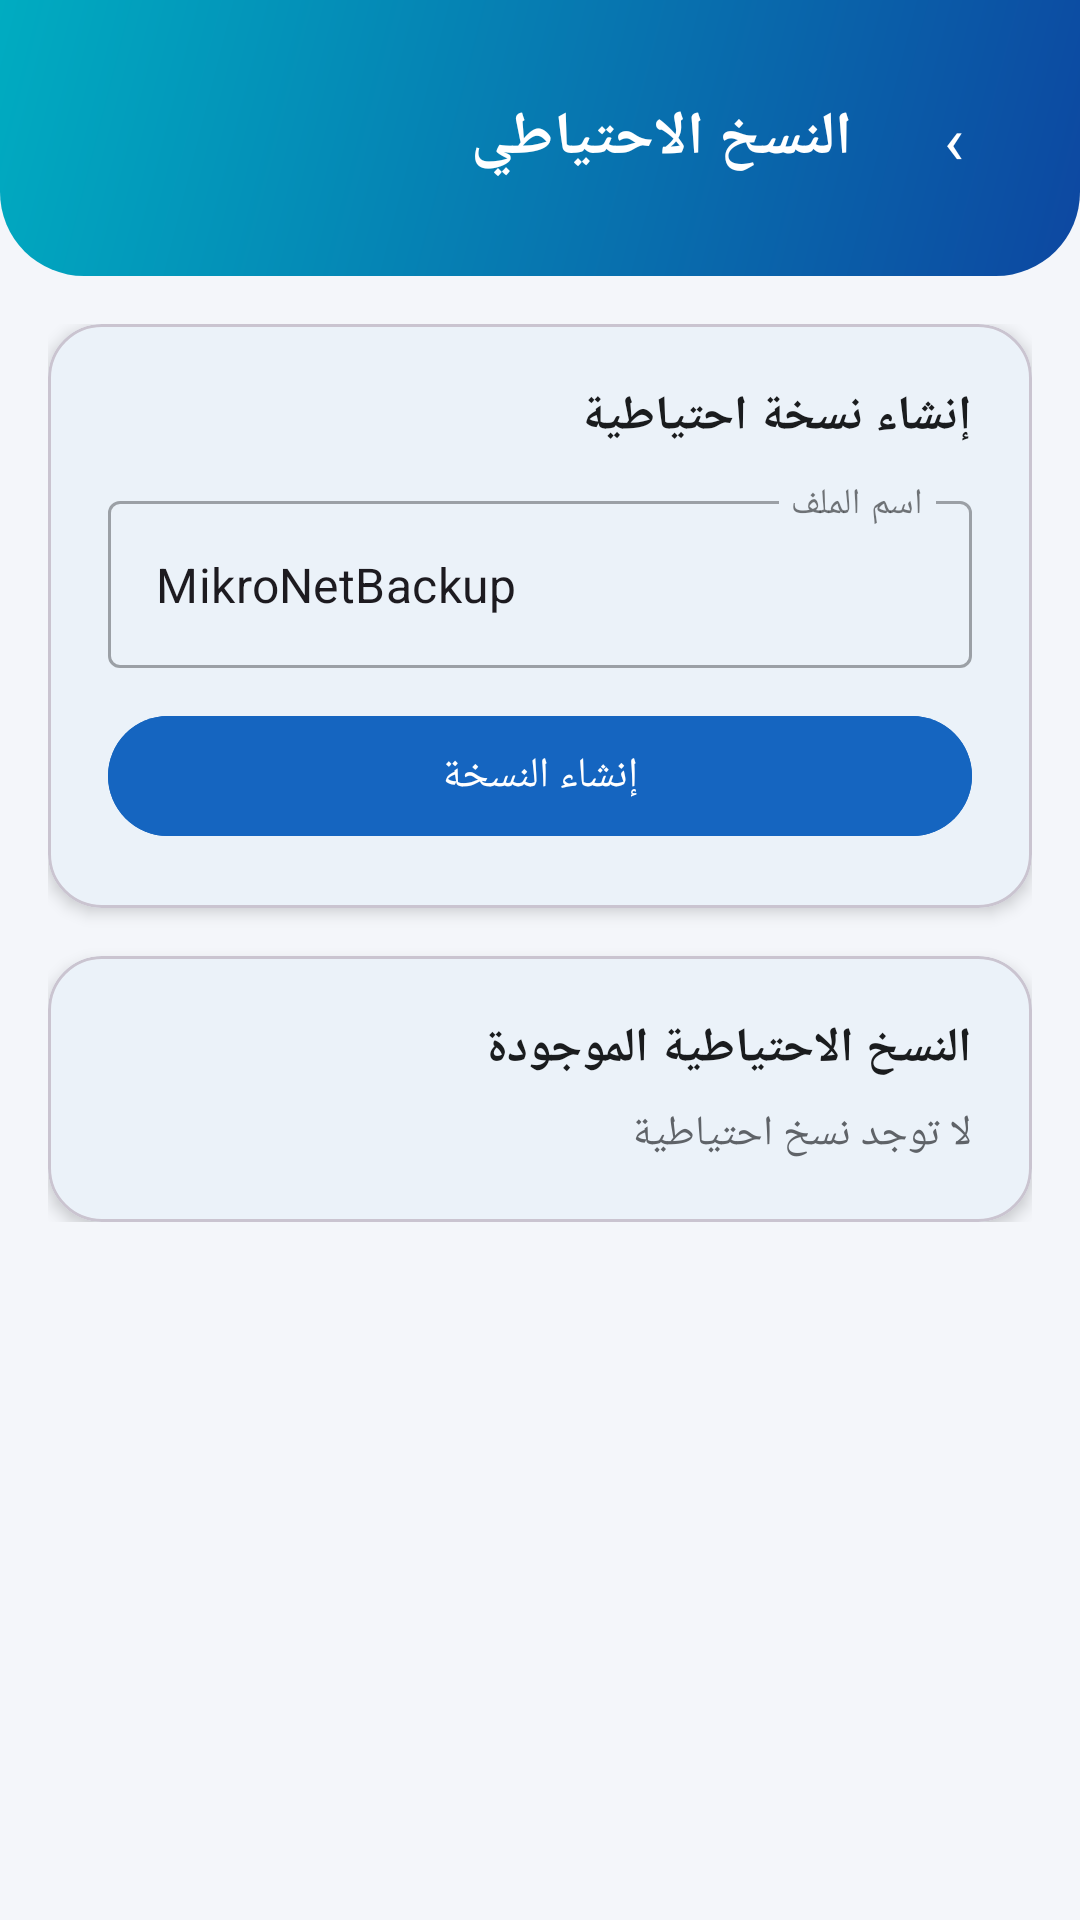

Reconstruct the res/layout file that produces this screen, plus the resources it refers to.
<!-- AndroidManifest.xml: application theme Theme.MikroNetVoucher -->
<!-- res/layout/activity_backup.xml -->
<?xml version="1.0" encoding="utf-8"?>
<LinearLayout xmlns:android="http://schemas.android.com/apk/res/android"
    xmlns:app="http://schemas.android.com/apk/res-auto"
    android:layout_width="match_parent"
    android:layout_height="match_parent"
    android:background="@color/surface_bg"
    android:layoutDirection="rtl"
    android:orientation="vertical">

    <LinearLayout
        android:layout_width="match_parent"
        android:layout_height="wrap_content"
        android:background="@drawable/bg_header_gradient"
        android:orientation="horizontal"
        android:gravity="center_vertical"
        android:paddingStart="20dp"
        android:paddingEnd="20dp"
        android:paddingTop="24dp"
        android:paddingBottom="24dp">

        <TextView
            android:id="@+id/btnBack"
            android:layout_width="44dp"
            android:layout_height="44dp"
            android:background="@drawable/bg_circle_white_trans"
            android:gravity="center"
            android:text="›"
            android:textColor="@color/white"
            android:textSize="22sp"
            android:clickable="true"
            android:focusable="true" />

        <TextView
            android:layout_width="0dp"
            android:layout_height="wrap_content"
            android:layout_weight="1"
            android:layout_marginStart="12dp"
            android:text="@string/backup_restore"
            android:textColor="@color/white"
            android:textSize="20sp"
            android:textStyle="bold" />
    </LinearLayout>

    <LinearLayout
        android:layout_width="match_parent"
        android:layout_height="wrap_content"
        android:orientation="vertical"
        android:padding="16dp">

        <com.google.android.material.card.MaterialCardView
            android:layout_width="match_parent"
            android:layout_height="wrap_content"
            android:layout_marginBottom="16dp"
            app:cardCornerRadius="18dp"
            app:cardElevation="3dp"
            app:cardBackgroundColor="@color/card_bg">

            <LinearLayout
                android:layout_width="match_parent"
                android:layout_height="wrap_content"
                android:orientation="vertical"
                android:padding="20dp">

                <TextView
                    android:layout_width="wrap_content"
                    android:layout_height="wrap_content"
                    android:text="إنشاء نسخة احتياطية"
                    android:textColor="@color/text_primary"
                    android:textSize="16sp"
                    android:textStyle="bold" />

                <com.google.android.material.textfield.TextInputLayout
                    android:id="@+id/tilBackupName"
                    android:layout_width="match_parent"
                    android:layout_height="wrap_content"
                    android:layout_marginTop="12dp"
                    android:hint="اسم الملف"
                    style="@style/Widget.MaterialComponents.TextInputLayout.OutlinedBox">

                    <com.google.android.material.textfield.TextInputEditText
                        android:id="@+id/etBackupName"
                        android:layout_width="match_parent"
                        android:layout_height="wrap_content"
                        android:text="MikroNetBackup" />
                </com.google.android.material.textfield.TextInputLayout>

                <com.google.android.material.button.MaterialButton
                    android:id="@+id/btnCreateBackup"
                    android:layout_width="match_parent"
                    android:layout_height="wrap_content"
                    android:layout_marginTop="12dp"
                    android:text="إنشاء النسخة"
                    android:backgroundTint="@color/brand_primary" />
            </LinearLayout>
        </com.google.android.material.card.MaterialCardView>

        <com.google.android.material.card.MaterialCardView
            android:layout_width="match_parent"
            android:layout_height="wrap_content"
            app:cardCornerRadius="18dp"
            app:cardElevation="3dp"
            app:cardBackgroundColor="@color/card_bg">

            <LinearLayout
                android:layout_width="match_parent"
                android:layout_height="wrap_content"
                android:orientation="vertical"
                android:padding="20dp">

                <TextView
                    android:layout_width="wrap_content"
                    android:layout_height="wrap_content"
                    android:text="النسخ الاحتياطية الموجودة"
                    android:textColor="@color/text_primary"
                    android:textSize="16sp"
                    android:textStyle="bold" />

                <TextView
                    android:id="@+id/tvBackupList"
                    android:layout_width="wrap_content"
                    android:layout_height="wrap_content"
                    android:layout_marginTop="8dp"
                    android:text="لا توجد نسخ احتياطية"
                    android:textColor="@color/text_secondary"
                    android:textSize="14sp" />
            </LinearLayout>
        </com.google.android.material.card.MaterialCardView>
    </LinearLayout>
</LinearLayout>
<!-- resources referenced by this layout -->
<resources>
  <color name="brand_primary">#1565C0</color>
  <color name="card_bg">#FFFFFF</color>
  <color name="surface_bg">#F4F6FA</color>
  <color name="text_primary">#1A1C1E</color>
  <color name="text_secondary">#5F6368</color>
  <color name="white">#FFFFFFFF</color>
  <!-- drawable bg_header_gradient (drawable) -->
  <?xml version="1.0" encoding="utf-8"?>
  <shape xmlns:android="http://schemas.android.com/apk/res/android"
      android:shape="rectangle">
      <gradient
          android:angle="135"
          android:startColor="@color/brand_primary_dark"
          android:endColor="@color/brand_accent" />
      <corners
          android:bottomLeftRadius="28dp"
          android:bottomRightRadius="28dp" />
  </shape>
  <string name="backup_restore">النسخ الاحتياطي</string>
  <style name="Theme.MikroNetVoucher" parent="Base.Theme.MikroNetVoucher" />
  <color name="brand_primary_dark">#0D47A1</color>
  <color name="brand_accent">#00ACC1</color>
  <style name="Base.Theme.MikroNetVoucher" parent="Theme.Material3.DayNight.NoActionBar">
          <item name="colorPrimary">@color/brand_primary</item>
          <item name="colorPrimaryDark">@color/brand_primary_dark</item>
          <item name="colorOnPrimary">@color/white</item>
          <item name="colorSecondary">@color/brand_accent</item>
          <item name="colorOnSecondary">@color/white</item>
  
          <item name="android:colorBackground">@color/surface_bg</item>
          <item name="colorSurface">@color/card_bg</item>
          <item name="colorOnSurface">@color/text_primary</item>
  
          <item name="android:statusBarColor">@color/brand_primary_dark</item>
          <item name="android:windowLightStatusBar">false</item>
      </style>
</resources>
